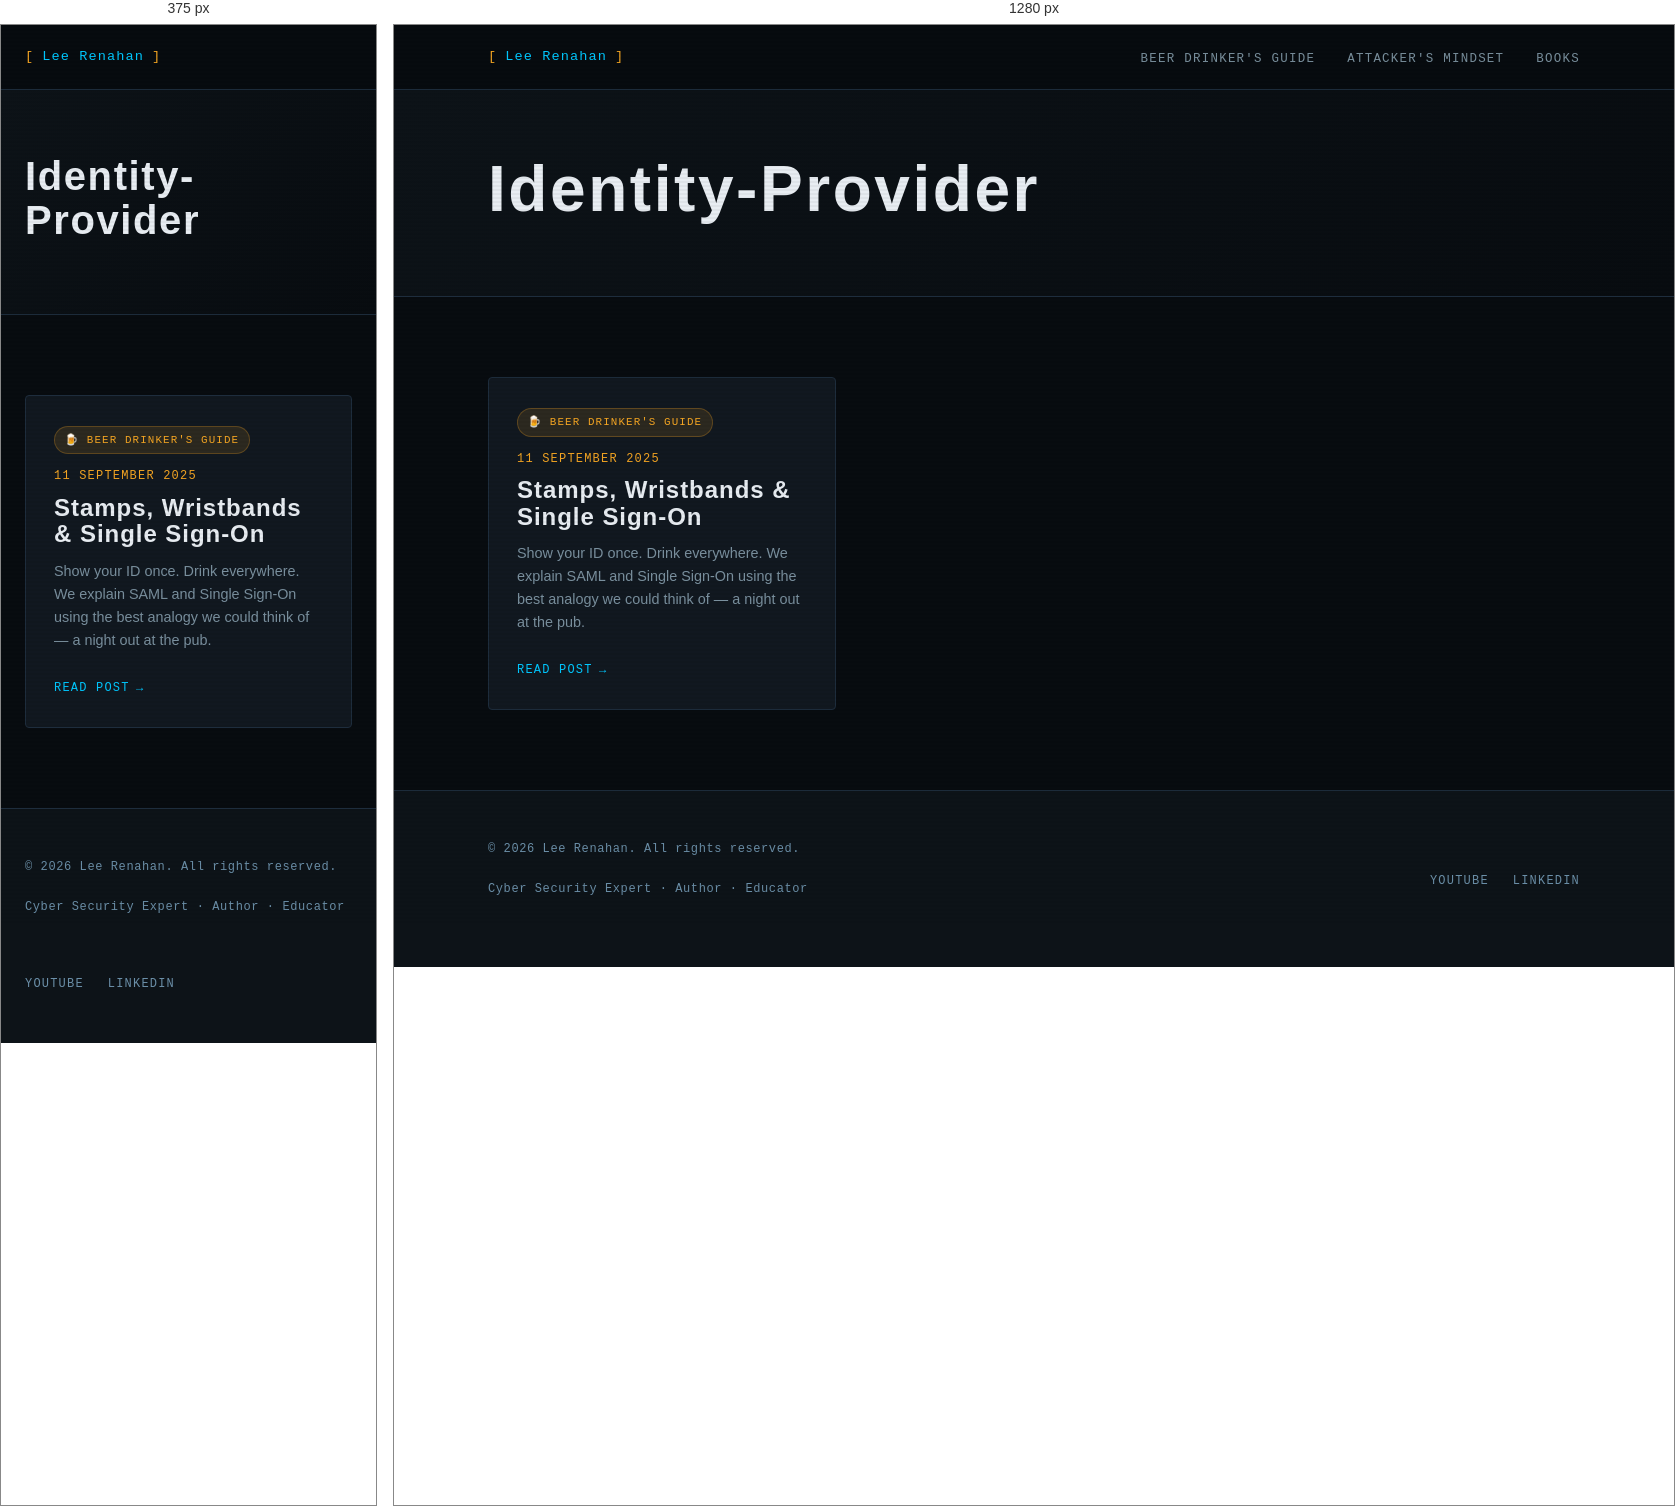
Rendered at 375 px and 1280 px, left to right.

<!-- file: index.html -->
<!DOCTYPE html>
<html lang="en-gb">
<head><script src="/livereload.js?mindelay=10&amp;v=2&amp;port=1313&amp;path=livereload" data-no-instant defer></script>
  <meta charset="UTF-8" />
  <meta name="viewport" content="width=device-width, initial-scale=1.0" />
  <title>Identity-Provider | Lee Renahan | Cyber Security Expert</title>
  <meta name="description" content="Making cyber security make sense — for everyone." />
  
  <link rel="preconnect" href="https://fonts.googleapis.com" />
  <link rel="preconnect" href="https://fonts.gstatic.com" crossorigin />
  <link rel="stylesheet" href="/css/main.css" />
</head>
<body><nav class="site-nav">
  <div class="nav-inner">
    <a href="/" class="nav-logo">
      <span class="bracket">[</span>
      Lee Renahan
      <span class="bracket">]</span>
    </a>
    <ul class="nav-links">
      
        <li><a href="/series/beer-drinkers-guide/">Beer Drinker&#39;s Guide</a></li>
      
        <li><a href="/series/attackers-mindset/">Attacker&#39;s Mindset</a></li>
      
        <li><a href="/books/">Books</a></li>
      
    </ul>
  </div>
</nav>
<main>

<div class="series-hero">
  <div class="container">
    
    
    <h1 class="section-title" style="font-size: clamp(2.5rem, 5vw, 4rem);">Identity-Provider</h1>
    
    
  </div>
</div>

<section>
  <div class="container">

    
      <div class="grid-3">
        
          <div class="card">
            
              
                <span class="series-pill series-pill--beer">🍺 Beer Drinker's Guide</span>
              
            

            <div class="post-meta" style="margin-bottom:0.5rem;">
              <span>11 September 2025</span>
            </div>

            <h3 class="card-title">Stamps, Wristbands &amp; Single Sign-On</h3>
            <p class="card-excerpt">Show your ID once. Drink everywhere. We explain SAML and Single Sign-On using the best analogy we could think of — a night out at the pub.</p>
            <a href="http://localhost:1313/series/beer-drinkers-guide/saml-and-sso-explained/" class="card-link">Read post</a>
          </div>
        
      </div>
    

  </div>
</section>


  </main><footer class="site-footer">
  <div class="container">
    <div class="footer-inner">
      <div>
        <p class="footer-copy">
          &copy; 2026 Lee Renahan. All rights reserved.
        </p>
        <p class="footer-copy" style="margin-top:0.25rem;">
          Cyber Security Expert &middot; Author &middot; Educator
        </p>
      </div>
      <ul class="footer-links">
        <li><a href="https://www.youtube.com/@leerenahan4043" target="_blank" rel="noopener">YouTube</a></li>
        <li><a href="https://www.linkedin.com/in/lee-renahan-76a2bb71" target="_blank" rel="noopener">LinkedIn</a></li>
      </ul>
    </div>
  </div>
</footer>
</body>
</html>


/* @media block from main.css */
@media (max-width: 768px) {
  .nav-links { display: none; }
  .about-strip { grid-template-columns: 1fr; gap: 2rem; }
  .book-card { grid-template-columns: 1fr; }
  .book-cover { aspect-ratio: auto; height: 200px; }
  .footer-inner { grid-template-columns: 1fr; }
  .grid-2 { grid-template-columns: 1fr; }
}